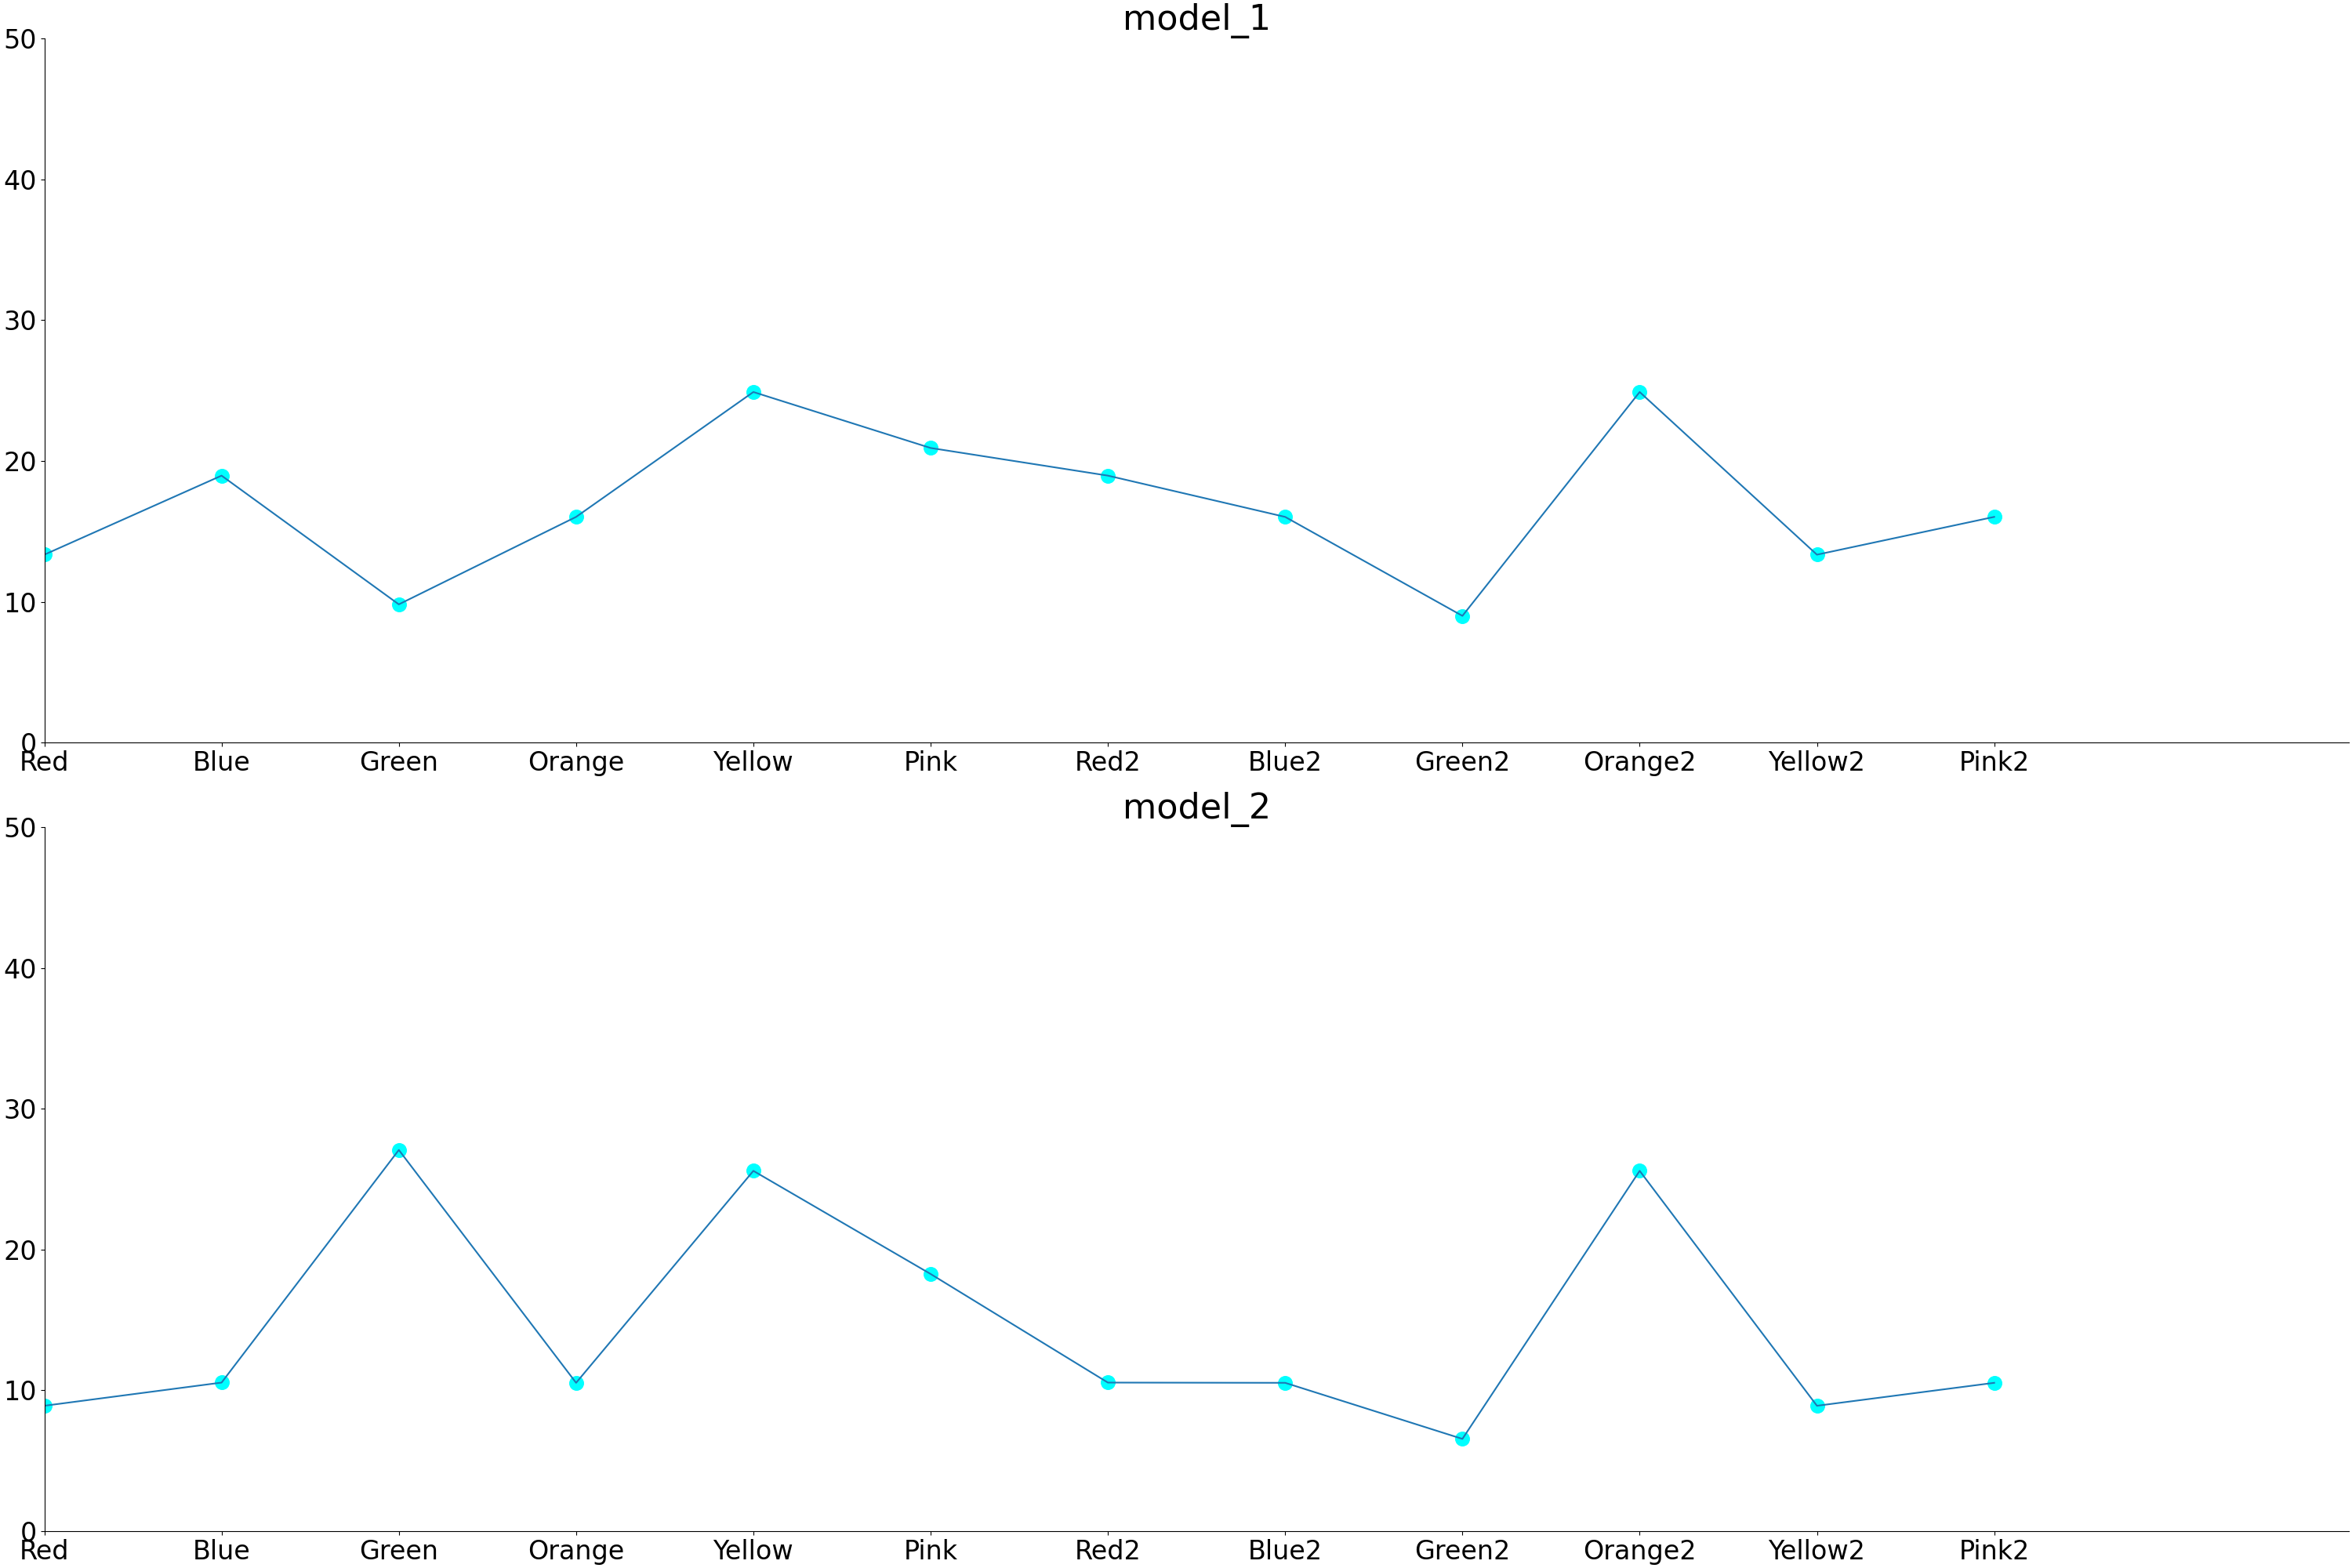

Values plotted in this chart, from the file beside it:
, Key, model_1, model_2
0, Red, 13.35, 8.91
1, Blue, 18.96, 10.56
2, Green, 9.821, 27.07
3, Orange, 16.03, 10.54
4, Yellow, 24.9, 25.59
5, Pink, 20.93, 18.27
6, Red2, 18.96, 10.56
7, Blue2, 16.03, 10.54
8, Green2, 9.005, 6.558
9, Orange2, 24.9, 25.59
10, Yellow2, 13.35, 8.91
11, Pink2, 16.03, 10.54
